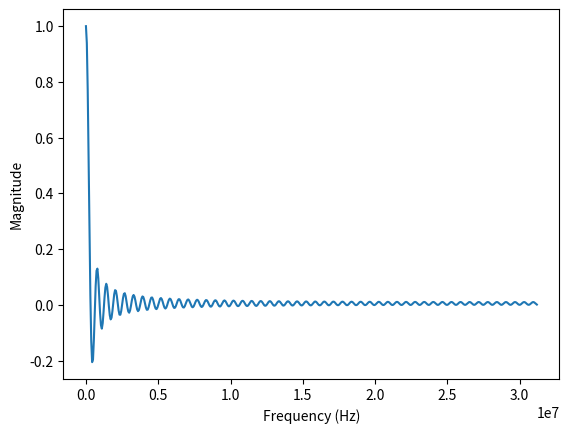

Write Python code to recreate this figure.
import numpy as np
from scipy import signal
import matplotlib.pyplot as plt

fs = 62.5e6
nyq_rate = fs/2
ripple_dB = 10
width = 20e6/nyq_rate
N = 100

cutoff_hz = 10e6

hh = np.array([1/N for _ in range(0, N)]) 
print(hh)
print(N)

ww, HH = signal.freqz(hh)
ff = (ww*fs)/(2*np.pi)

plt.plot(ff, HH)
plt.xlabel('Frequency (Hz)')
plt.ylabel('Magnitude')
plt.show()
